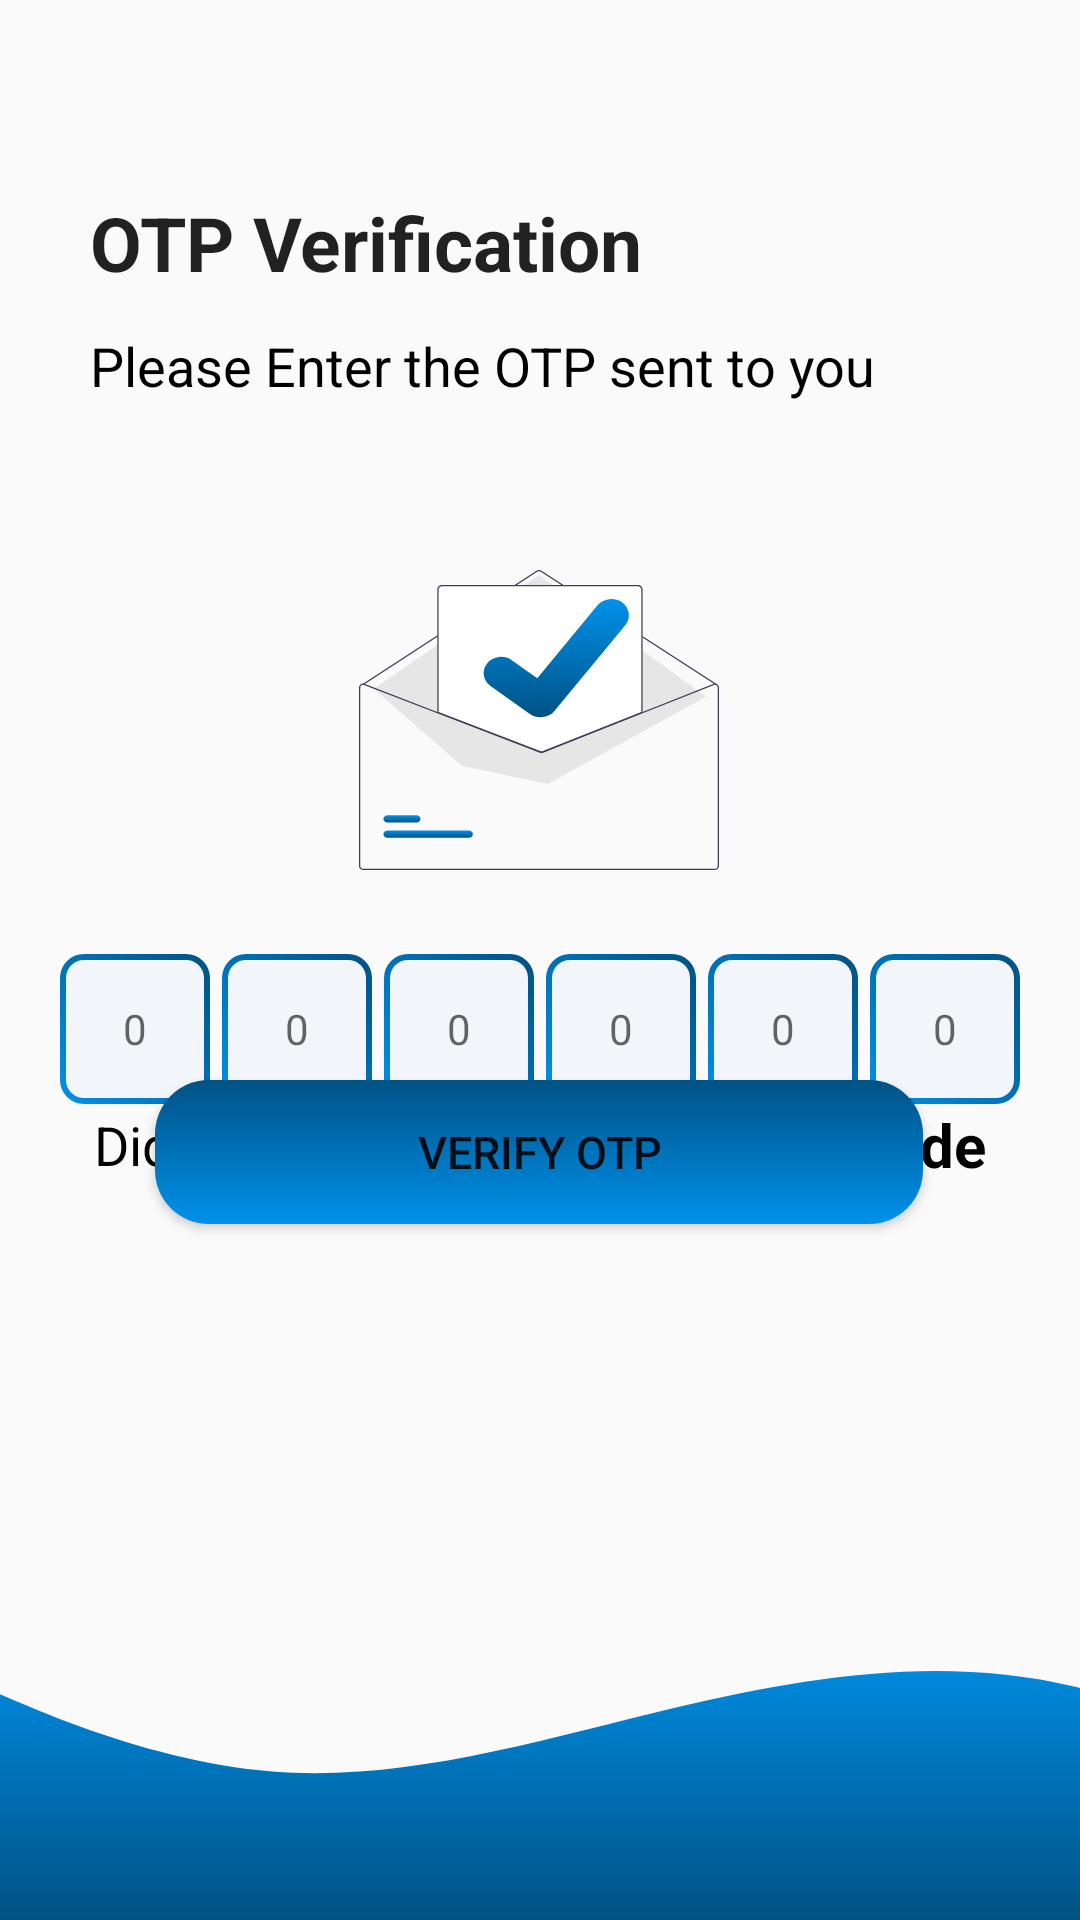

Here is an Android app screen rendered from its layout file. Give the layout XML and the strings, colors and styles it references.
<!-- AndroidManifest.xml: application theme Theme.ConnectPITM -->
<!-- res/layout/activity_faculty_otp_verfication.xml -->
<?xml version="1.0" encoding="utf-8"?>
<layout xmlns:android="http://schemas.android.com/apk/res/android"
    xmlns:app="http://schemas.android.com/apk/res-auto"
    xmlns:tools="http://schemas.android.com/tools">
    <androidx.constraintlayout.widget.ConstraintLayout
        android:id="@+id/otp_VerificationTitle"
        android:layout_width="match_parent"
        android:layout_height="match_parent">

        <TextView
            android:id="@+id/otpVerification"
            android:layout_width="wrap_content"
            android:layout_height="wrap_content"
            android:layout_marginTop="64dp"
            android:text="OTP Verification"
            android:textSize="25sp"
            android:textStyle="bold"
            app:layout_constraintEnd_toEndOf="parent"
            app:layout_constraintHorizontal_bias="0.17"
            style="@style/TextAppearance.AppCompat.Headline"
            app:layout_constraintStart_toStartOf="parent"
            app:layout_constraintTop_toTopOf="parent" />

        <TextView
            android:id="@+id/pleaseEnter"
            android:layout_width="wrap_content"
            android:layout_height="wrap_content"
            android:layout_marginTop="12dp"
            android:text="Please Enter the OTP sent to you"
            android:textColor="@color/black"
            android:textSize="18sp"
            app:layout_constraintStart_toStartOf="@+id/otpVerification"
            app:layout_constraintTop_toBottomOf="@+id/otpVerification" />


        <ImageView
            android:id="@+id/otp"
            android:layout_width="120dp"
            android:layout_height="100dp"
            android:layout_marginTop="56dp"
            app:layout_constraintEnd_toEndOf="parent"
            app:layout_constraintHorizontal_bias="0.498"
            app:layout_constraintStart_toStartOf="parent"
            app:layout_constraintTop_toBottomOf="@+id/pleaseEnter"
            app:srcCompat="@drawable/otpsvg" />

        <LinearLayout
            android:id="@+id/linearLayout"
            android:layout_width="match_parent"
            android:layout_height="wrap_content"
            android:layout_marginTop="28dp"
            android:gravity="center"
            android:orientation="horizontal"
            app:layout_constraintEnd_toEndOf="parent"
            app:layout_constraintStart_toStartOf="parent"
            app:layout_constraintTop_toBottomOf="@+id/otp">

            <EditText
                android:id="@+id/box1"
                android:layout_width="50dp"
                android:layout_height="50dp"
                android:background="@drawable/backgroundbox"
                android:gravity="center"
                android:hint="0"
                android:maxLength="1"
                android:imeOptions="actionNext"
                android:inputType="number"
                android:labelFor="@id/box1"
                android:textSize="14sp" />

            <EditText
                android:id="@+id/box2"
                android:layout_width="50dp"
                android:layout_height="50dp"
                android:layout_marginLeft="4dp"
                android:background="@drawable/backgroundbox"
                android:gravity="center"
                android:hint="0"
                android:imeOptions="actionNext"
                android:inputType="number"
                android:maxLength="1"
                android:textSize="14sp" />

            <EditText
                android:id="@+id/box3"
                android:layout_width="50dp"
                android:layout_height="50dp"
                android:layout_marginLeft="4dp"
                android:background="@drawable/backgroundbox"
                android:gravity="center"
                android:hint="0"
                android:imeOptions="actionNext"
                android:importantForAutofill="no"
                android:inputType="number"
                android:maxLength="1"
                android:textSize="14sp" />

            <EditText
                android:id="@+id/box4"
                android:layout_width="50dp"
                android:layout_height="50dp"
                android:layout_marginLeft="4dp"
                android:background="@drawable/backgroundbox"
                android:gravity="center"
                android:hint="0"
                android:imeOptions="actionNext"
                android:importantForAutofill="no"
                android:inputType="number"
                android:maxLength="1"
                android:textSize="14sp" />

            <EditText
                android:id="@+id/box5"
                android:layout_width="50dp"
                android:layout_height="50dp"
                android:layout_marginLeft="4dp"
                android:background="@drawable/backgroundbox"
                android:gravity="center"
                android:hint="0"
                android:imeOptions="actionNext"
                android:importantForAutofill="no"
                android:inputType="number"
                android:maxLength="1"
                android:textSize="14sp" />

            <EditText
                android:id="@+id/box6"
                android:layout_width="50dp"
                android:layout_height="50dp"
                android:layout_marginLeft="4dp"
                android:background="@drawable/backgroundbox"
                android:gravity="center"
                android:hint="0"
                android:importantForAutofill="no"
                android:inputType="number"
                android:maxLength="1"
                android:textSize="14sp" />

        </LinearLayout>


        <LinearLayout
            android:id="@+id/linearLayout2"
            android:layout_width="match_parent"
            android:layout_height="wrap_content"
            android:layout_marginBottom="20dp"
            android:gravity="center"
            android:orientation="horizontal"
            app:layout_constraintBottom_toTopOf="@+id/verifyOtp_btn"
            app:layout_constraintEnd_toEndOf="parent"
            app:layout_constraintHorizontal_bias="0.0"
            app:layout_constraintStart_toStartOf="parent"
            app:layout_constraintTop_toBottomOf="@+id/linearLayout"
            app:layout_constraintVertical_bias="1.0">

            <TextView
                android:id="@+id/didNot"
                android:layout_width="wrap_content"
                android:layout_height="wrap_content"
                android:text="Didn't receive any otp?"
                android:textColor="@color/black"
                android:textSize="18sp" />

            <TextView
                android:id="@+id/resendCode"
                android:layout_width="wrap_content"
                android:layout_height="wrap_content"
                android:layout_marginLeft="4dp"
                android:text="Resend code"
                android:textColor="@color/black"
                android:textSize="20sp"
                android:textStyle="bold" />
        </LinearLayout>

        <Button
            android:id="@+id/verifyOtp_btn_faculty"
            android:layout_width="256dp"
            android:layout_height="wrap_content"
            android:layout_marginBottom="136dp"
            android:background="@drawable/rounded_button"
            android:text="VERIFY OTP"
            android:textSize="15sp"
            app:layout_constraintBottom_toTopOf="@+id/vector"
            app:layout_constraintEnd_toEndOf="parent"

            app:layout_constraintHorizontal_bias="0.496"
            app:layout_constraintStart_toStartOf="parent" />

        <ImageView
            android:id="@+id/vector"
            android:layout_width="wrap_content"
            android:layout_height="wrap_content"
            android:src="@drawable/wavesvg"
            app:layout_constraintBottom_toBottomOf="parent"
            app:layout_constraintEnd_toEndOf="parent"
            app:layout_constraintStart_toStartOf="parent"
            android:scaleType="centerCrop"/>


    </androidx.constraintlayout.widget.ConstraintLayout>
</layout>
<!-- resources referenced by this layout -->
<resources>
  <color name="black">#FF000000</color>
  <!-- drawable backgroundbox (drawable) -->
  <?xml version="1.0" encoding="utf-8"?>
  <layer-list xmlns:android="http://schemas.android.com/apk/res/android">
  
      
      <item>
          <shape android:shape="rectangle">
              <gradient
                  android:startColor="#0091EA"
                  android:endColor="#005284"
                  android:angle="45" />
              <corners android:radius="8dp" />
          </shape>
      </item>
  
      
      <item android:left="2dp" android:right="2dp" android:top="2dp" android:bottom="2dp">
          <shape android:shape="rectangle">
              <solid android:color="#f2f5fa" />
              <corners android:radius="6dp" />
          </shape>
      </item>
  
  </layer-list>
  <!-- drawable otpsvg: vector/xml drawable (drawable, 6017 chars, omitted) -->
  <!-- drawable rounded_button (drawable) -->
  <?xml version="1.0" encoding="utf-8"?>
  <shape xmlns:android="http://schemas.android.com/apk/res/android">
      <gradient
          android:angle="90"
          android:startColor="#0091EA"
          android:endColor="#005284"
          android:type="linear" /> 
      <corners android:radius="18dp" /> 
  </shape>
  <!-- drawable wavesvg (drawable) -->
  <vector xmlns:android="http://schemas.android.com/apk/res/android"
      xmlns:aapt="http://schemas.android.com/aapt"
      android:width="412dp"
      android:height="96dp"
      android:viewportWidth="412"
      android:viewportHeight="96">
    <path
        android:pathData="M-17,0.6L5.3,11.2C27.6,21.8 72.2,43 116.8,46.54C161.4,49.96 206,36.04 250.6,25.34C295.2,14.84 339.8,7.56 384.4,18.26C429,28.76 473.6,57.24 518.2,58.9C562.8,60.56 607.4,36.04 629.7,23.56L652,11.2V96H629.7C607.4,96 562.8,96 518.2,96C473.6,96 429,96 384.4,96C339.8,96 295.2,96 250.6,96C206,96 161.4,96 116.8,96C72.2,96 27.6,96 5.3,96H-17V0.6Z">
      <aapt:attr name="android:fillColor">
        <gradient 
            android:startX="317.5"
            android:startY="0.6"
            android:endX="317.5"
            android:endY="96"
            android:type="linear">
          <item android:offset="0" android:color="#FF0091EA"/>
          <item android:offset="1" android:color="#FF005284"/>
        </gradient>
      </aapt:attr>
    </path>
  </vector>
  <style name="Theme.ConnectPITM" parent="BaseTheme.ConnectPITM" />
  <style name="BaseTheme.ConnectPITM" parent="Theme.MaterialComponents.Light.NoActionBar.Bridge">
          
          
          <item name="android:windowFullscreen">false</item>
  
      </style>
</resources>
